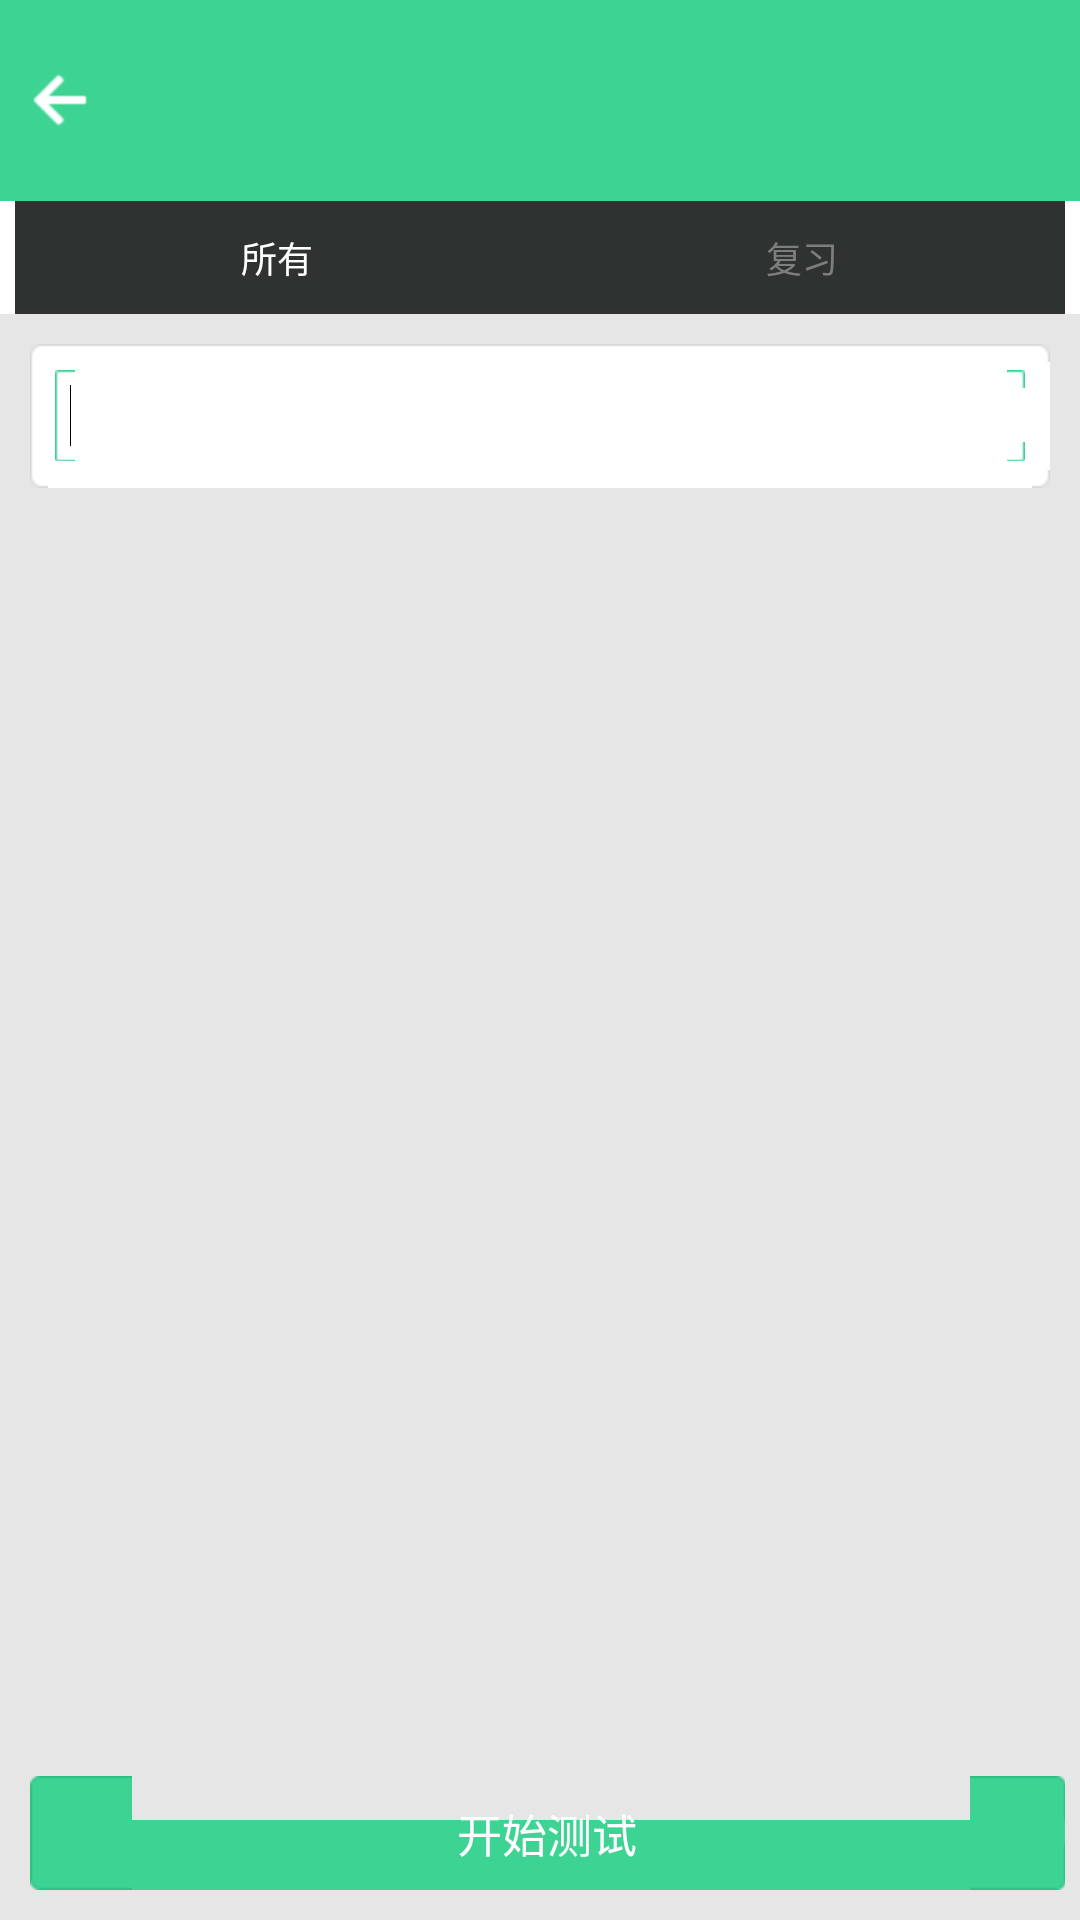

Write the Android layout XML for this screen, with the resource values it uses.
<!-- AndroidManifest.xml: application theme AppTheme -->
<!-- res/layout/page_words.xml -->
<?xml version="1.0" encoding="utf-8"?>

<LinearLayout xmlns:android="http://schemas.android.com/apk/res/android"
    android:layout_width="fill_parent"
    android:layout_height="fill_parent"
    android:orientation="vertical" >

    <include layout="@layout/common_top_layout" />

    <LinearLayout
        android:layout_width="fill_parent"
        android:layout_height="wrap_content"
        android:layout_marginLeft="@dimen/little_margin"
        android:layout_marginRight="@dimen/little_margin"
        android:background="@color/page_main_title_background"
        android:orientation="horizontal" >

        <TextView
            android:id="@+id/page_words_all_text"
            android:layout_width="0dip"
            android:layout_height="fill_parent"
            android:layout_weight="1.0"
            android:gravity="center"
            android:paddingBottom="@dimen/dp_10"
            android:paddingLeft="@dimen/dp_25"
            android:paddingRight="@dimen/dp_25"
            android:paddingTop="@dimen/dp_10"
            android:text="@string/page_words_all"
            android:textColor="@color/white"
            android:textSize="@dimen/sp_12" />

        <TextView
            android:id="@+id/page_words_review_text"
            android:layout_width="0dip"
            android:layout_height="fill_parent"
            android:layout_weight="1.0"
            android:gravity="center"
            android:paddingBottom="@dimen/dp_10"
            android:paddingLeft="@dimen/dp_25"
            android:paddingRight="@dimen/dp_25"
            android:paddingTop="@dimen/dp_10"
            android:text="@string/page_words_review"
            android:textColor="@color/page_main_title_font"
            android:textSize="@dimen/sp_12" />
    </LinearLayout>

    <include
        android:layout_width="fill_parent"
        android:layout_height="fill_parent"
        android:layout_weight="1.0"
        layout="@layout/page_words_2" />

</LinearLayout>
<!-- res/layout/common_top_layout.xml (included above) -->
<?xml version="1.0" encoding="utf-8"?>

<RelativeLayout xmlns:android="http://schemas.android.com/apk/res/android"
    android:layout_width="match_parent"
    android:layout_height="wrap_content"
    android:background="@color/common_green" >

    <ImageView
        android:id="@+id/top_back_iv"
        android:layout_width="wrap_content"
        android:layout_height="wrap_content"
        android:layout_centerVertical="true"
        android:src="@drawable/page_main_back"
        android:layout_marginLeft="@dimen/normal_margin"
         />

    <TextView
        android:id="@+id/top_title_tv"
        android:layout_width="wrap_content"
        android:layout_height="wrap_content"
        android:layout_centerInParent="true"
        android:layout_margin="@dimen/bigger_font"
        android:textColor="@color/white"
        android:textSize="@dimen/bigger_font" />

</RelativeLayout>
<!-- res/layout/page_words_2.xml (included above) -->
<?xml version="1.0" encoding="utf-8"?>

<LinearLayout xmlns:android="http://schemas.android.com/apk/res/android"
    android:layout_width="fill_parent"
    android:layout_height="fill_parent"
    android:background="@color/page_about_background"
    android:orientation="vertical" >

    <LinearLayout
        android:layout_width="fill_parent"
        android:layout_height="@dimen/dp_48"
        android:layout_gravity="center"
        android:layout_margin="@dimen/dp_10"
        android:layout_weight="0.0"
        android:background="@drawable/page_note_background"
        android:focusable="true"
        android:focusableInTouchMode="true" >

        <EditText
            android:id="@+id/page_words_input"
            android:layout_width="fill_parent"
            android:layout_height="wrap_content"
            android:layout_gravity="center"
            android:layout_margin="@dimen/dp_5"
            android:layout_weight="1.0"
            android:background="@drawable/page_note_input_background"
            android:digits="abcdefghigklmnopqrstuvwxyz "
            android:ems="10"
            android:padding="@dimen/dp_5"
            android:singleLine="true"
            android:textSize="@dimen/sp_15" >

            <requestFocus />
        </EditText>
    </LinearLayout>

    <ListView
        android:id="@+id/page_words_words_list"
        android:layout_width="fill_parent"
        android:layout_height="fill_parent"
        android:layout_weight="1.0"
        android:background="@color/page_about_background"
        android:cacheColorHint="@color/page_about_background"
        android:divider="@null" />

    <LinearLayout
        android:id="@+id/page_learn_operation"
        android:layout_width="fill_parent"
        android:layout_height="wrap_content"
        android:layout_weight="0.0"
        android:orientation="horizontal" >

        <TextView
            android:id="@+id/page_test"
            android:layout_width="0dip"
            android:layout_height="wrap_content"
            android:layout_marginBottom="@dimen/dp_10"
            android:layout_marginLeft="@dimen/dp_10"
            android:layout_marginRight="@dimen/dp_5"
            android:layout_marginTop="@dimen/dp_10"
            android:layout_weight="1.0"
            android:background="@drawable/page_lock_screen_yes"
            android:gravity="center"
            android:paddingBottom="@dimen/dp_8"
            android:paddingTop="@dimen/dp_8"
            android:text="@string/page_main_test"
            android:textAppearance="?android:textAppearance"
            android:textColor="@color/white"
            android:textSize="@dimen/sp_15" />

        <TextView
            android:id="@+id/page_learn_next"
            android:layout_width="0dip"
            android:layout_height="wrap_content"
            android:layout_marginBottom="@dimen/dp_10"
            android:layout_marginLeft="@dimen/dp_10"
            android:layout_marginRight="@dimen/dp_5"
            android:layout_marginTop="@dimen/dp_10"
            android:layout_weight="1.0"
            android:background="@drawable/page_lock_screen_yes"
            android:gravity="center"
            android:paddingBottom="@dimen/dp_8"
            android:paddingTop="@dimen/dp_8"
            android:text="@string/page_main_start"
            android:textAppearance="?android:textAppearance"
            android:textColor="@color/white"
            android:textSize="@dimen/sp_15"
            android:visibility="gone" />
    </LinearLayout>

</LinearLayout>
<!-- resources referenced by this layout -->
<resources>
  <color name="common_green">#ff3cd393</color>
  <color name="page_about_background">#ffe6e6e6</color>
  <color name="page_main_title_background">#ff2e3230</color>
  <color name="page_main_title_font">#ff7e7e7e</color>
  <color name="white">#ffffffff</color>
  <dimen name="bigger_font">20sp</dimen>
  <dimen name="dp_10">10.0dip</dimen>
  <dimen name="dp_25">25.0dip</dimen>
  <dimen name="dp_48">48.0dip</dimen>
  <dimen name="dp_5">5.0dip</dimen>
  <dimen name="dp_8">8.0dip</dimen>
  <dimen name="little_margin">5dp</dimen>
  <dimen name="normal_margin">10dp</dimen>
  <dimen name="sp_12">12.0sp</dimen>
  <dimen name="sp_15">15.0sp</dimen>
  <!-- drawable page_lock_screen_yes (drawable) -->
  <?xml version="1.0" encoding="utf-8"?>
  
  <selector xmlns:android="http://schemas.android.com/apk/res/android">
  
      <item android:drawable="@drawable/page_lock_screen_yes_0" android:state_pressed="false"/>
      <item android:drawable="@drawable/page_lock_screen_yes_1" android:state_pressed="true"/>
  
  </selector>
  <!-- drawable page_main_back (drawable) -->
  <?xml version="1.0" encoding="utf-8"?>
  
  <selector
    xmlns:android="http://schemas.android.com/apk/res/android">
      <item android:state_pressed="false" android:drawable="@drawable/page_main_back_0" />
      <item android:state_pressed="true" android:drawable="@drawable/page_main_back_1" />
  </selector>
  <string name="page_main_start">开始学习</string>
  <string name="page_main_test">开始测试</string>
  <string name="page_words_all">所有</string>
  <string name="page_words_review">复习</string>
  <style name="AppTheme" parent="AppBaseTheme">
          
      </style>
  <!-- drawable page_main_back_0: png bitmap (drawable-hdpi, 286 bytes) -->
  <!-- drawable page_main_back_1: png bitmap (drawable-hdpi, 343 bytes) -->
  <style name="AppBaseTheme" parent="android:Theme.Light">
          
      </style>
</resources>
